Run: headless pygame with SDL's dummy video driver; simulated clock (each Clock.tick advances the game by its frame time, no real sleeping); random seed 0; keys injected as events and as key.get_pressed() state; no mouse input.
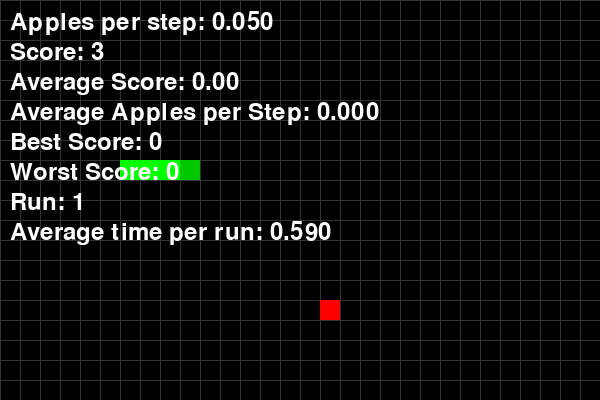
Frame 1 of 4 · flips 1–60 · no input
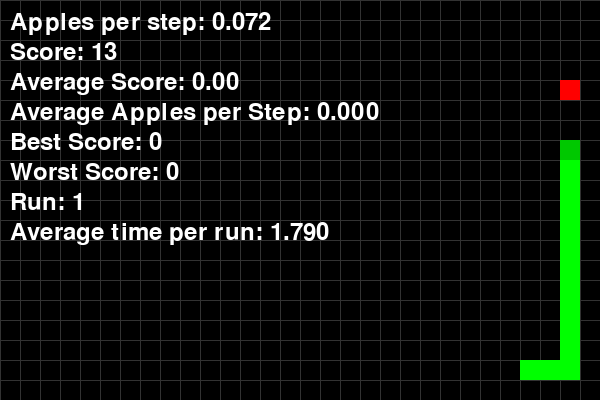
Frame 2 of 4 · flips 61–180 · tapped SPACE, RETURN · held RIGHT (→), D
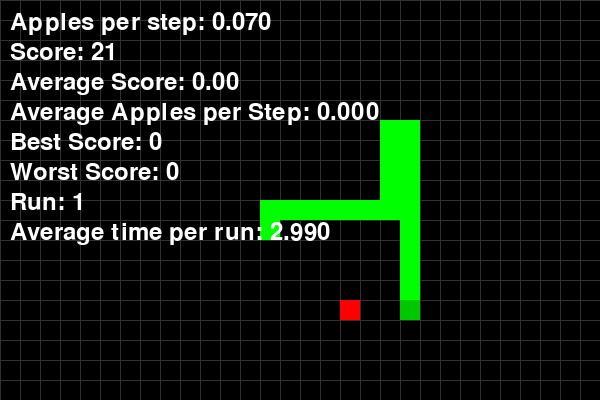
Frame 3 of 4 · flips 181–300 · held DOWN (↓), S
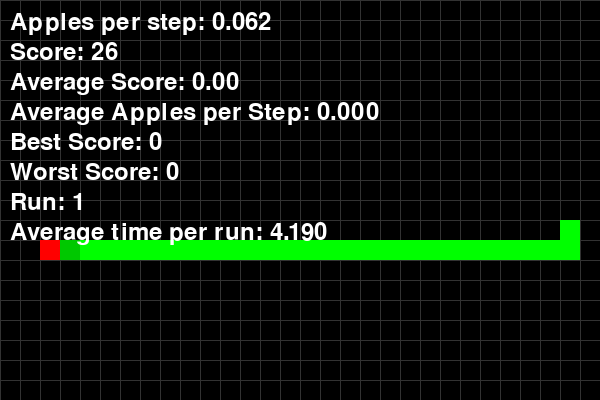
Frame 4 of 4 · flips 301–420 · held LEFT (←), A, UP (↑), W

The pygame program that drew these frames:

import pygame
import random
pygame.init()

cell_size = 20
cols = 30
rows = 20
apple_pos = [random.randint(0, cols - 1), random.randint(0, rows - 1)]

screen_width = cols * cell_size
screen_height = rows * cell_size
screen = pygame.display.set_mode((screen_width, screen_height))
pygame.display.set_caption("Snake AI A*")
font = pygame.font.Font(None, 36)
clock = pygame.time.Clock()
running = True
alive = True
death_time = 0
respawn_delay = 1000
final_apple_per_step = []
final_score = []
testing = True
# Snake
snake_body = [[10, 15]]  # list of [x, y] positions
snake_dir = [1, 0]       # initial direction (dx, dy)
snake_length = 1
steps = 0
# Keep track of how many runs you want
num_runs = 1000
current_run = 0
run = 1

# A* pathfinding function
def astar(start, goal, snake_body):
    open_list = [start]
    came_from = {}
    g = {tuple(start): 0}
    f = {tuple(start): abs(start[0]-goal[0]) + abs(start[1]-goal[1])}

    directions = [[1,0],[0,1],[-1,0],[0,-1]]

    while open_list:
        # get node with lowest f score
        current = min(open_list, key=lambda x: f.get(tuple(x), float('inf')))

        if current == goal:
            # reconstruct path
            path = []
            while tuple(current) in came_from:
                path.append(current)
                current = came_from[tuple(current)]
            path.reverse()
            return path

        open_list.remove(current)

        for d in directions:
            neighbor = [current[0]+d[0], current[1]+d[1]]

            if not (0 <= neighbor[0] < cols and 0 <= neighbor[1] < rows):
                continue
            if neighbor in snake_body:
                continue

            tentative_g = g[tuple(current)] + 1

            if tuple(neighbor) not in g or tentative_g < g[tuple(neighbor)]:
                came_from[tuple(neighbor)] = current
                g[tuple(neighbor)] = tentative_g
                f[tuple(neighbor)] = tentative_g + abs(neighbor[0]-goal[0]) + abs(neighbor[1]-goal[1])

                if neighbor not in open_list:
                    open_list.append(neighbor)

    return None  # no path found

# --- Main loop ---
while running:
    current_time = pygame.time.get_ticks()
    for event in pygame.event.get():
        if event.type == pygame.QUIT:
            running = False

    if current_run < num_runs:
        steps += 1
        head = snake_body[0]
        body = snake_body[1:]

        # --- AI logic ---
        path = astar(head, apple_pos, snake_body)

        if path and len(path) > 0:
            next_cell = path[0]
            snake_dir = [next_cell[0] - head[0], next_cell[1] - head[1]]
        else:
            # fallback (important!)
            snake_dir = snake_dir
                

        # --- Move snake ---
        new_head = [head[0] + snake_dir[0], head[1] + snake_dir[1]]
        snake_body.insert(0, new_head)
        if len(snake_body) > snake_length:
            snake_body.pop()

        # --- Apple collision ---
        if new_head == apple_pos:
            snake_length += 1
            while apple_pos in snake_body:
                apple_pos = [random.randint(0, cols-1), random.randint(0, rows-1)]

        # --- Death ---
        if new_head in snake_body[1:] or not (0 <= new_head[0] < cols) or not (0 <= new_head[1] < rows):
            final_apple_per_step.append((snake_length-1)/steps if steps>0 else 0)
            final_score.append(snake_length-1)
            current_run += 1
            run += 1
            # respawn
            snake_body = [[10, 15]]
            snake_dir = [1,0]
            snake_length = 1
            steps = 0
            apple_pos = [random.randint(0, cols-1), random.randint(0, rows-1)]

    # --- Draw ---
    screen.fill((0,0,0))
    # draw grid
    for x in range(0, screen_width, cell_size):
        pygame.draw.line(screen, (50,50,50), (x,0), (x,screen_height))
    for y in range(0, screen_height, cell_size):
        pygame.draw.line(screen, (50,50,50), (0,y), (screen_width,y))
    # draw snake
    for seg in snake_body:
        pygame.draw.rect(screen, (0,255,0), (seg[0]*cell_size, seg[1]*cell_size, cell_size, cell_size))
    pygame.draw.rect(screen, (0,200,0), (snake_body[0][0]*cell_size, snake_body[0][1]*cell_size, cell_size, cell_size))
    # draw apple
    pygame.draw.rect(screen, (255,0,0), (apple_pos[0]*cell_size, apple_pos[1]*cell_size, cell_size, cell_size))
    # stats
    screen.blit(font.render(f'Score: {snake_length-1}', True, (255,255,255)), (10,40))
    screen.blit(font.render(f'Apples per step: {((snake_length-1)/steps if steps>0 else 0):.3f}', True, (255,255,255)), (10,10))
    if final_score:
        best_score = max(final_score)
        worst_score = min(final_score)
    else:   
        best_score = 0
        worst_score = 0
    avg_score = sum(final_score)/len(final_score) if final_score else 0
    avg_aps = sum(final_apple_per_step)/len(final_apple_per_step) if final_apple_per_step else 0
    screen.blit(font.render(f'Average Score: {avg_score:.2f}', True, (255,255,255)), (10,70))
    screen.blit(font.render(f'Average Apples per Step: {avg_aps:.3f}', True, (255,255,255)), (10,100))
    screen.blit(font.render(f'Best Score: {best_score}', True, (255,255,255)), (10,130))
    screen.blit(font.render(f'Worst Score: {worst_score}', True, (255,255,255)), (10,160))
    screen.blit(font.render(f'Run: {run}', True, (255,255,255)), (10,190))
    Avg_time_per_run = (current_time/1000)/run if run > 0 else 0
    screen.blit(font.render(f'Average time per run: {Avg_time_per_run:.3f}', True, (255,255,255)), (10,220))
    pygame.display.update()
    clock.tick(100) 
